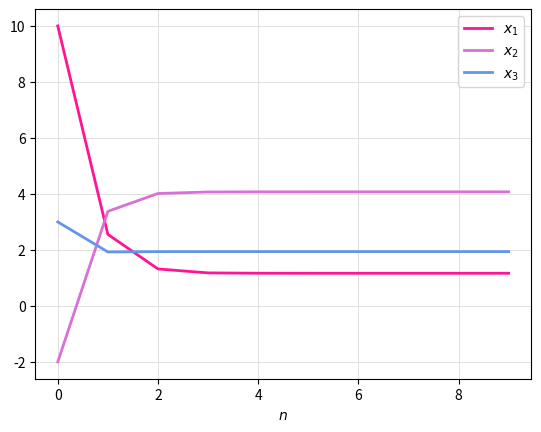

This figure's Python source:
#Gauss Seidel Iteration 
# [redacted]
import numpy as np
import matplotlib.pyplot as plt
N=10 #number of iterations
# 27x+6y-z=54
# 6x+15y+2z=72
# x+y+54z=110
a=[0]*N
b=[0]*N
c=[0]*N

a[0] = 10.0  
b[0] = -2.0  
c[0] = 3.0
print("Iteration",0,":",a[0],b[0],c[0])
for i in range(1,N):
  a[i] = (1/27)*(54-6*b[i-1]+c[i-1])
  b[i] = (1/15)*(72-6*a[i]-2*c[i-1])
  c[i] = (1/54)*(110-a[i]-b[i])
  print("Iteration",i,":",a[i],b[i],c[i])

plt.plot(a, label=r'$x_{1}$',linewidth=2.0,color='deeppink')
plt.plot(b, label=r'$x_{2}$',linewidth=2.0,color='orchid')
plt.plot(c, label=r'$x_{3}$',linewidth=2.0,color='cornflowerblue')
plt.xlabel(r'$n$')
plt.legend()
plt.grid(color='lightgrey', linestyle='-', linewidth=0.5)

a1 = np.array([[27, 6, -1], [6, 15, 2], [1, 1, 54]])
b1 = np.array([54,72,110])
from scipy import linalg
x = linalg.solve(a1, b1)
# values compared with scipy linalg calc
print('x',a[-1],np.abs(a[-1]-x[0]))
print('y',b[-1],np.abs(b[-1]-x[1]))
print('z',c[-1],np.abs(c[-1]-x[2]))
